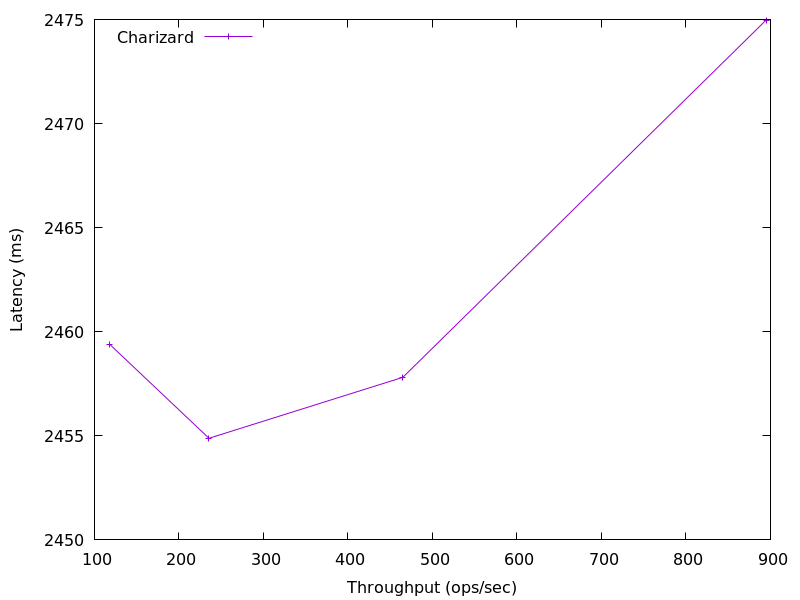

Source data for this figure (header and first rows):
894.9936930214258, 2474.9760387760703
465, 2458
235.5, 2455
117.9, 2459
